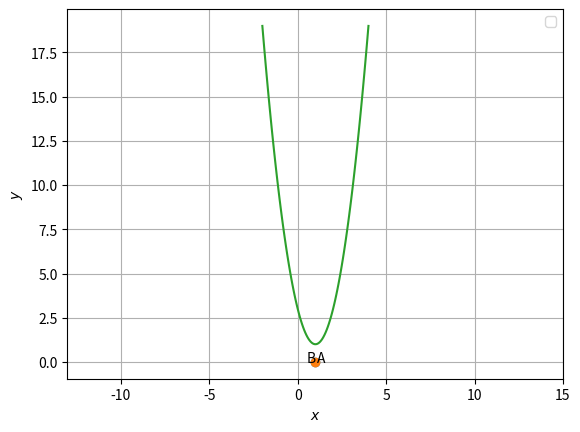

The matplotlib source for this figure:
# -*- coding: utf-8 -*-
"""Assignment-5.ipynb

Automatically generated by Colaboratory.

Original file is located at
    https://colab.research.google.com/<link-removed>
"""

# -*- coding: utf-8 -*-

"""Assignment-5.ipynb

Automatically generated by Colaboratory.

Original file is located at
    https://colab.research.google.com/<link-removed>
"""


import numpy as np
import matplotlib.pyplot as plt

x = np.linspace(-2,4,100)
p=np.poly1d([2,-4,3])
for i in range(len(x)):
    y=p(x)

roots=p.r
A=np.array([roots[0],0])
B=np.array([roots[1],0])

plt.plot(A[0], A[1], 'o')
plt.text(A[0] * (1 + 0.1), A[1] * (1 - 0.1) , 'A')
plt.plot(B[0], B[1], 'o')
plt.text(B[0] * (1-0.5), B[1] * (1-0.1) , 'B')
plt.plot(x,y)
plt.xlabel('$x$')
plt.ylabel('$y$')
plt.legend(loc='best')
plt.grid() # minor
plt.axis('equal')
plt.show()
